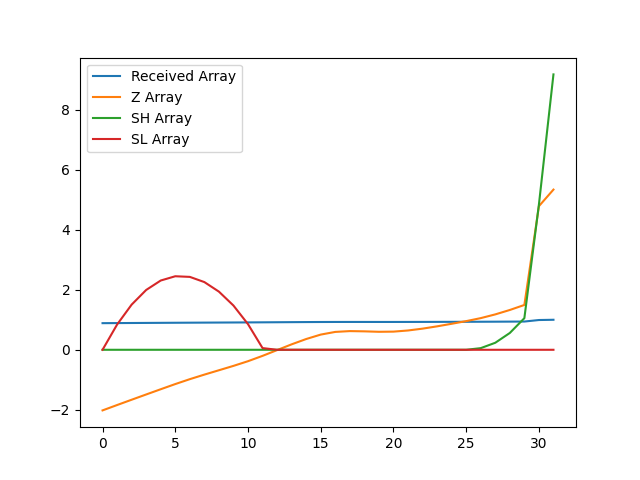

Data behind this chart, as committed beside it:
, index, year, val, Received Array, Z Array, SH Array, SL Array
0, 16418, 1990, 9743, 0.8869, -2.019, 0.0, 0.0
1, 16421, 1991, 9774, 0.8896, -1.841, 0.0, 0.8407
2, 16424, 1992, 9803, 0.8923, -1.664, 0.0, 1.505
3, 16427, 1993, 9833, 0.895, -1.489, 0.0, 1.993
4, 16430, 1994, 9862, 0.8977, -1.314, 0.0, 2.308
5, 16433, 1995, 9892, 0.9004, -1.142, 0.0, 2.45
6, 16436, 1996, 9919, 0.9029, -0.9788, 0.0, 2.429
7, 16439, 1997, 9945, 0.9052, -0.8271, 0.0, 2.256
8, 16442, 1998, 9969, 0.9074, -0.6818, 0.0, 1.938
9, 16445, 1999, 9994, 0.9097, -0.5364, 0.0, 1.474
10, 16448, 2000, 10020, 0.9121, -0.3803, 0.0, 0.8542
11, 16451, 2001, 10050, 0.9148, -0.2024, 0.0, 0.05662
12, 16454, 2002, 10083, 0.9178, -0.01028, 0.0, 0.0
13, 16457, 2003, 10115, 0.9207, 0.1816, 0.0, 0.0
14, 16460, 2004, 10145, 0.9234, 0.3585, 0.0, 0.0
15, 16463, 2005, 10170, 0.9257, 0.5062, 0.0, 0.0
16, 16466, 2006, 10185, 0.9271, 0.5954, 0.0, 0.0
17, 16469, 2007, 10190, 0.9275, 0.6224, 0.0, 0.0
18, 16472, 2008, 10188, 0.9274, 0.6142, 0.0, 0.0
19, 16475, 2009, 10186, 0.9271, 0.5994, 0.0, 0.0
20, 16478, 2010, 10187, 0.9272, 0.605, 0.0, 0.0
21, 16481, 2011, 10193, 0.9278, 0.6431, 0.0, 0.0
22, 16484, 2012, 10204, 0.9288, 0.7043, 0.0, 0.0
23, 16487, 2013, 10217, 0.9299, 0.781, 0.0, 0.0
24, 16490, 2014, 10231, 0.9312, 0.8666, 0.0, 0.0
25, 16493, 2015, 10246, 0.9326, 0.9548, 0.0, 0.0
26, 16496, 2016, 10263, 0.9341, 1.055, 0.05482, 0.0
27, 16499, 2017, 10284, 0.9361, 1.179, 0.2339, 0.0
28, 16502, 2018, 10309, 0.9383, 1.326, 0.5602, 0.0
29, 16505, 2019, 10337, 0.9409, 1.493, 1.054, 0.0
30, 16508, 2020, 10893, 0.9915, 4.784, 4.838, 0.0
31, 16511, 2021, 10986, 1.0, 5.337, 9.175, 0.0
